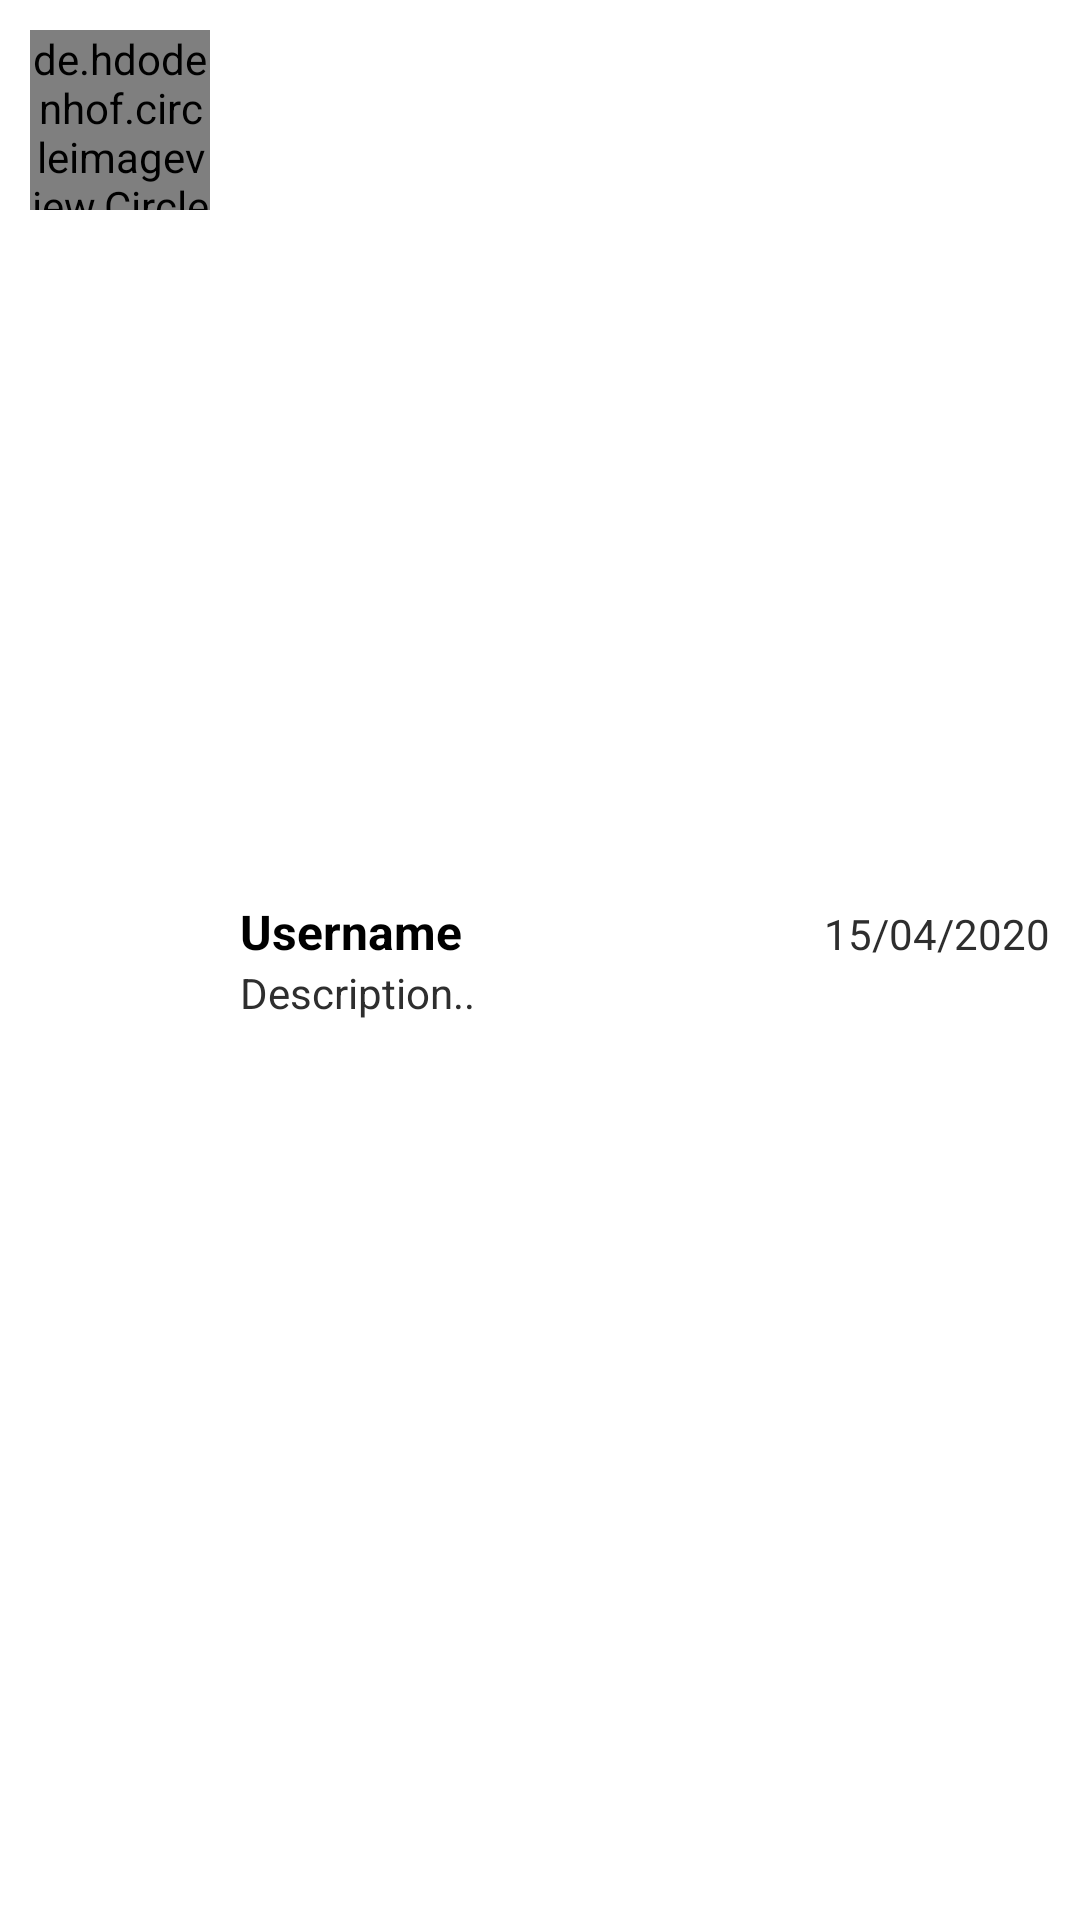

Android layout source for this screen:
<!-- AndroidManifest.xml: application theme Theme.ChatTime -->
<!-- res/layout/chat_list_item.xml -->
<?xml version="1.0" encoding="utf-8"?>
<LinearLayout
    xmlns:android="http://schemas.android.com/apk/res/android"
    android:layout_width="match_parent"
    android:layout_height="wrap_content"
    android:padding="10dp"
    android:orientation="horizontal">

   <de.hdodenhof.circleimageview.CircleImageView
       android:id="@+id/image_profile"
       android:layout_width="60dp"
       android:layout_height="60dp"
       android:src="@drawable/person1"/>
    <LinearLayout
        android:layout_width="0dp"
        android:layout_weight="1"
        android:layout_height="wrap_content"
        android:layout_marginStart="10dp"
        android:layout_gravity="center_vertical"
        android:orientation="vertical">

        <LinearLayout
            android:layout_width="match_parent"
            android:layout_height="wrap_content"
            android:orientation="horizontal">


            <TextView
                android:id="@+id/tv_name"
                android:layout_width="0dp"
                android:layout_weight="1"
                android:layout_height="wrap_content"
                android:textSize="16sp"
                android:textStyle="bold"
                android:textColor="@android:color/black"
                android:text="Username"/>
            <TextView
                android:id="@+id/tv_date"
                android:layout_width="wrap_content"
                android:layout_height="wrap_content"
                android:textSize="14sp"
                android:textColor="#2E2E2E"
                android:text="15/04/2020"/>

        </LinearLayout>

        <TextView
            android:id="@+id/tv_desc"
            android:layout_width="wrap_content"
            android:layout_height="wrap_content"
            android:textSize="14sp"
            android:textColor="#2E2E2E"
            android:text="Description.."/>

    </LinearLayout>

</LinearLayout>
<!-- resources referenced by this layout -->
<resources>
  <!-- drawable person1: png bitmap (drawable-v24, 6769 bytes) -->
  <style name="Theme.ChatTime" parent="Theme.MaterialComponents.DayNight.NoActionBar">
          
          <item name="colorPrimary">@color/purple_500</item>
          <item name="colorPrimaryVariant">@color/purple_700</item>
          <item name="colorOnPrimary">@color/white</item>
          
          <item name="colorSecondary">@color/teal_200</item>
          <item name="colorSecondaryVariant">@color/teal_700</item>
          <item name="colorOnSecondary">@color/black</item>
          
          <item name="android:statusBarColor" tools:targetApi="l">?attr/colorPrimaryVariant</item>
          
      </style>
  <color name="purple_500">#FF6200EE</color>
  <color name="purple_700">#FF3700B3</color>
  <color name="white">#FFFFFFFF</color>
  <color name="teal_200">#FF03DAC5</color>
  <color name="teal_700">#FF018786</color>
  <color name="black">#FF000000</color>
</resources>
